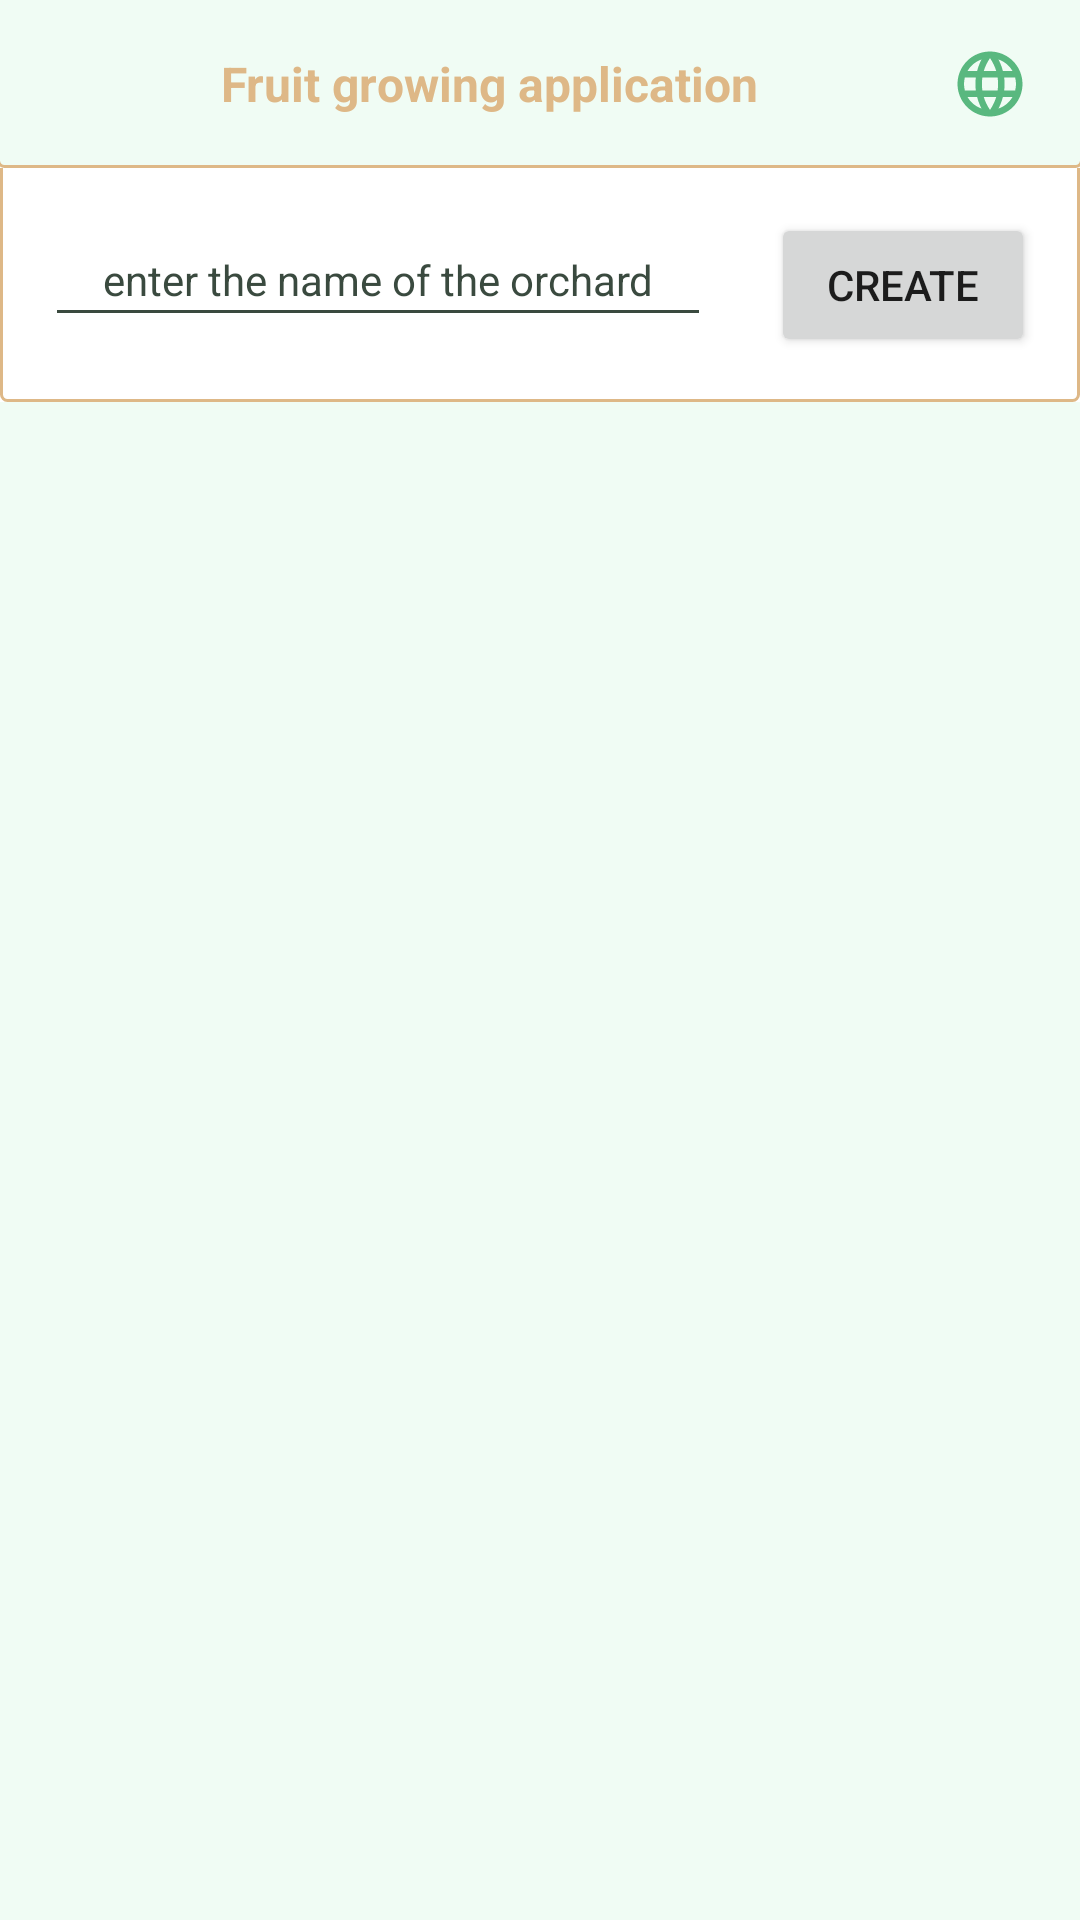

This screen was rendered from an Android layout file. Write that file and the resources it references.
<!-- AndroidManifest.xml: activity theme Theme.FruitGrowingApplication.NoActionBar -->
<!-- res/layout/activity_main.xml -->
<?xml version="1.0" encoding="utf-8"?>
<LinearLayout xmlns:android="http://schemas.android.com/apk/res/android"
    xmlns:tools="http://schemas.android.com/tools"
    android:layout_width="match_parent"
    android:layout_height="match_parent"
    android:gravity="center_horizontal"
    android:orientation="vertical"
    tools:context=".HomeActivity.MainActivity">

    <include layout="@layout/toolbar" />

    <LinearLayout
        android:layout_width="match_parent"
        android:layout_height="wrap_content"
        android:background="@drawable/background_creating_orchard"
        android:padding="15dp">

        <EditText
            android:id="@+id/et_orchard_name"
            android:layout_width="0dp"
            android:layout_height="wrap_content"
            android:layout_marginEnd="20dp"
            android:layout_weight="1"
            android:backgroundTint="@color/black_green"
            android:gravity="center"
            android:hint="@string/et_field_name"
            android:textColor="@color/black_green"
            android:textColorHint="@color/black_green" />

        <Button
            android:id="@+id/b_create"
            android:layout_width="wrap_content"
            android:layout_height="wrap_content"
            android:text="@string/create" />

    </LinearLayout>

    <androidx.recyclerview.widget.RecyclerView
        android:id="@+id/orchard_recycle_view"
        android:layout_width="match_parent"
        android:layout_height="match_parent"
        android:background="@color/light_green"/>

</LinearLayout>
<!-- res/layout/toolbar.xml (included above) -->
<?xml version="1.0" encoding="utf-8"?>
<androidx.appcompat.widget.Toolbar xmlns:android="http://schemas.android.com/apk/res/android"
    android:id="@+id/toolbar"
    android:layout_width="match_parent"
    android:layout_height="?attr/actionBarSize"
    android:background="@drawable/background_bottom_line">

    <RelativeLayout
        android:layout_width="match_parent"
        android:layout_height="match_parent">

        <TextView
            android:id="@+id/tv_application_name"
            android:layout_width="match_parent"
            android:layout_height="match_parent"
            android:layout_toStartOf="@id/iv_activity_image"
            android:gravity="center"
            android:text="@string/app_name"
            android:textColor="@color/light_orange"
            android:textSize="16sp"
            android:textStyle="bold" />

        <ImageView
            android:id="@+id/iv_activity_image"
            android:layout_width="40dp"
            android:layout_height="match_parent"
            android:layout_alignParentEnd="true"
            android:layout_marginTop="15dp"
            android:layout_marginEnd="10dp"
            android:layout_marginBottom="15dp"
            android:src="@drawable/ic_language" />
    </RelativeLayout>
</androidx.appcompat.widget.Toolbar>
<!-- resources referenced by this layout -->
<resources>
  <color name="black_green">#3A4A3F</color>
  <color name="light_green">#F0FCF4</color>
  <color name="light_orange">#DEB887</color>
  <!-- drawable background_bottom_line (drawable) -->
  <?xml version="1.0" encoding="utf-8"?>
  <layer-list xmlns:android="http://schemas.android.com/apk/res/android">
      <item android:top="-1dp"
          android:left="-1dp"
          android:right="-1dp">
          <shape
              android:shape="rectangle">
              <corners
                  android:bottomRightRadius="2dp"
                  android:bottomLeftRadius="2dp"/>
              <stroke
                  android:width="1dp"
                  android:color="@color/light_orange" />
              <solid
                  android:color="@color/light_green"/>
          </shape>
      </item>
  </layer-list>
  <!-- drawable background_creating_orchard (drawable) -->
  <?xml version="1.0" encoding="utf-8"?>
  <layer-list xmlns:android="http://schemas.android.com/apk/res/android">
      <item android:top="-1dp">
          <shape
              android:shape="rectangle">
              <corners
                  android:bottomRightRadius="2dp"
                  android:bottomLeftRadius="2dp"/>
              <stroke
                  android:width="1dp"
                  android:color="@color/light_orange" />
              <solid
                  android:color="@color/white"/>
          </shape>
      </item>
  </layer-list>
  <!-- drawable ic_language (drawable) -->
  <vector android:height="32dp" android:tint="#59B87F"
      android:viewportHeight="24" android:viewportWidth="24"
      android:width="32dp" xmlns:android="http://schemas.android.com/apk/res/android">
      <path android:fillColor="@android:color/white" android:pathData="M11.99,2C6.47,2 2,6.48 2,12s4.47,10 9.99,10C17.52,22 22,17.52 22,12S17.52,2 11.99,2zM18.92,8h-2.95c-0.32,-1.25 -0.78,-2.45 -1.38,-3.56 1.84,0.63 3.37,1.91 4.33,3.56zM12,4.04c0.83,1.2 1.48,2.53 1.91,3.96h-3.82c0.43,-1.43 1.08,-2.76 1.91,-3.96zM4.26,14C4.1,13.36 4,12.69 4,12s0.1,-1.36 0.26,-2h3.38c-0.08,0.66 -0.14,1.32 -0.14,2 0,0.68 0.06,1.34 0.14,2L4.26,14zM5.08,16h2.95c0.32,1.25 0.78,2.45 1.38,3.56 -1.84,-0.63 -3.37,-1.9 -4.33,-3.56zM8.03,8L5.08,8c0.96,-1.66 2.49,-2.93 4.33,-3.56C8.81,5.55 8.35,6.75 8.03,8zM12,19.96c-0.83,-1.2 -1.48,-2.53 -1.91,-3.96h3.82c-0.43,1.43 -1.08,2.76 -1.91,3.96zM14.34,14L9.66,14c-0.09,-0.66 -0.16,-1.32 -0.16,-2 0,-0.68 0.07,-1.35 0.16,-2h4.68c0.09,0.65 0.16,1.32 0.16,2 0,0.68 -0.07,1.34 -0.16,2zM14.59,19.56c0.6,-1.11 1.06,-2.31 1.38,-3.56h2.95c-0.96,1.65 -2.49,2.93 -4.33,3.56zM16.36,14c0.08,-0.66 0.14,-1.32 0.14,-2 0,-0.68 -0.06,-1.34 -0.14,-2h3.38c0.16,0.64 0.26,1.31 0.26,2s-0.1,1.36 -0.26,2h-3.38z"/>
  </vector>
  <string name="app_name">Fruit growing application</string>
  <string name="create">Create</string>
  <string name="et_field_name"><font size="14">enter the name of the orchard</font></string>
  <style name="Theme.FruitGrowingApplication.NoActionBar">
          <item name="windowActionBar">false</item>
          <item name="windowNoTitle">true</item>
  
          <item name="colorPrimary">@color/green</item>
          <item name="colorPrimaryVariant">@color/black_green</item>
          <item name="colorOnPrimary">@color/light_green</item>
  
          <item name="colorSecondary">@color/green</item>
  
          <item name="drawerArrowStyle">@style/DrawerIconStyle</item>
  
      </style>
  <color name="white">#FFFFFFFF</color>
  <color name="green">#59B87F</color>
  <style name="DrawerIconStyle" parent="Widget.AppCompat.DrawerArrowToggle">
          <item name="color">@color/green</item>
      </style>
</resources>
